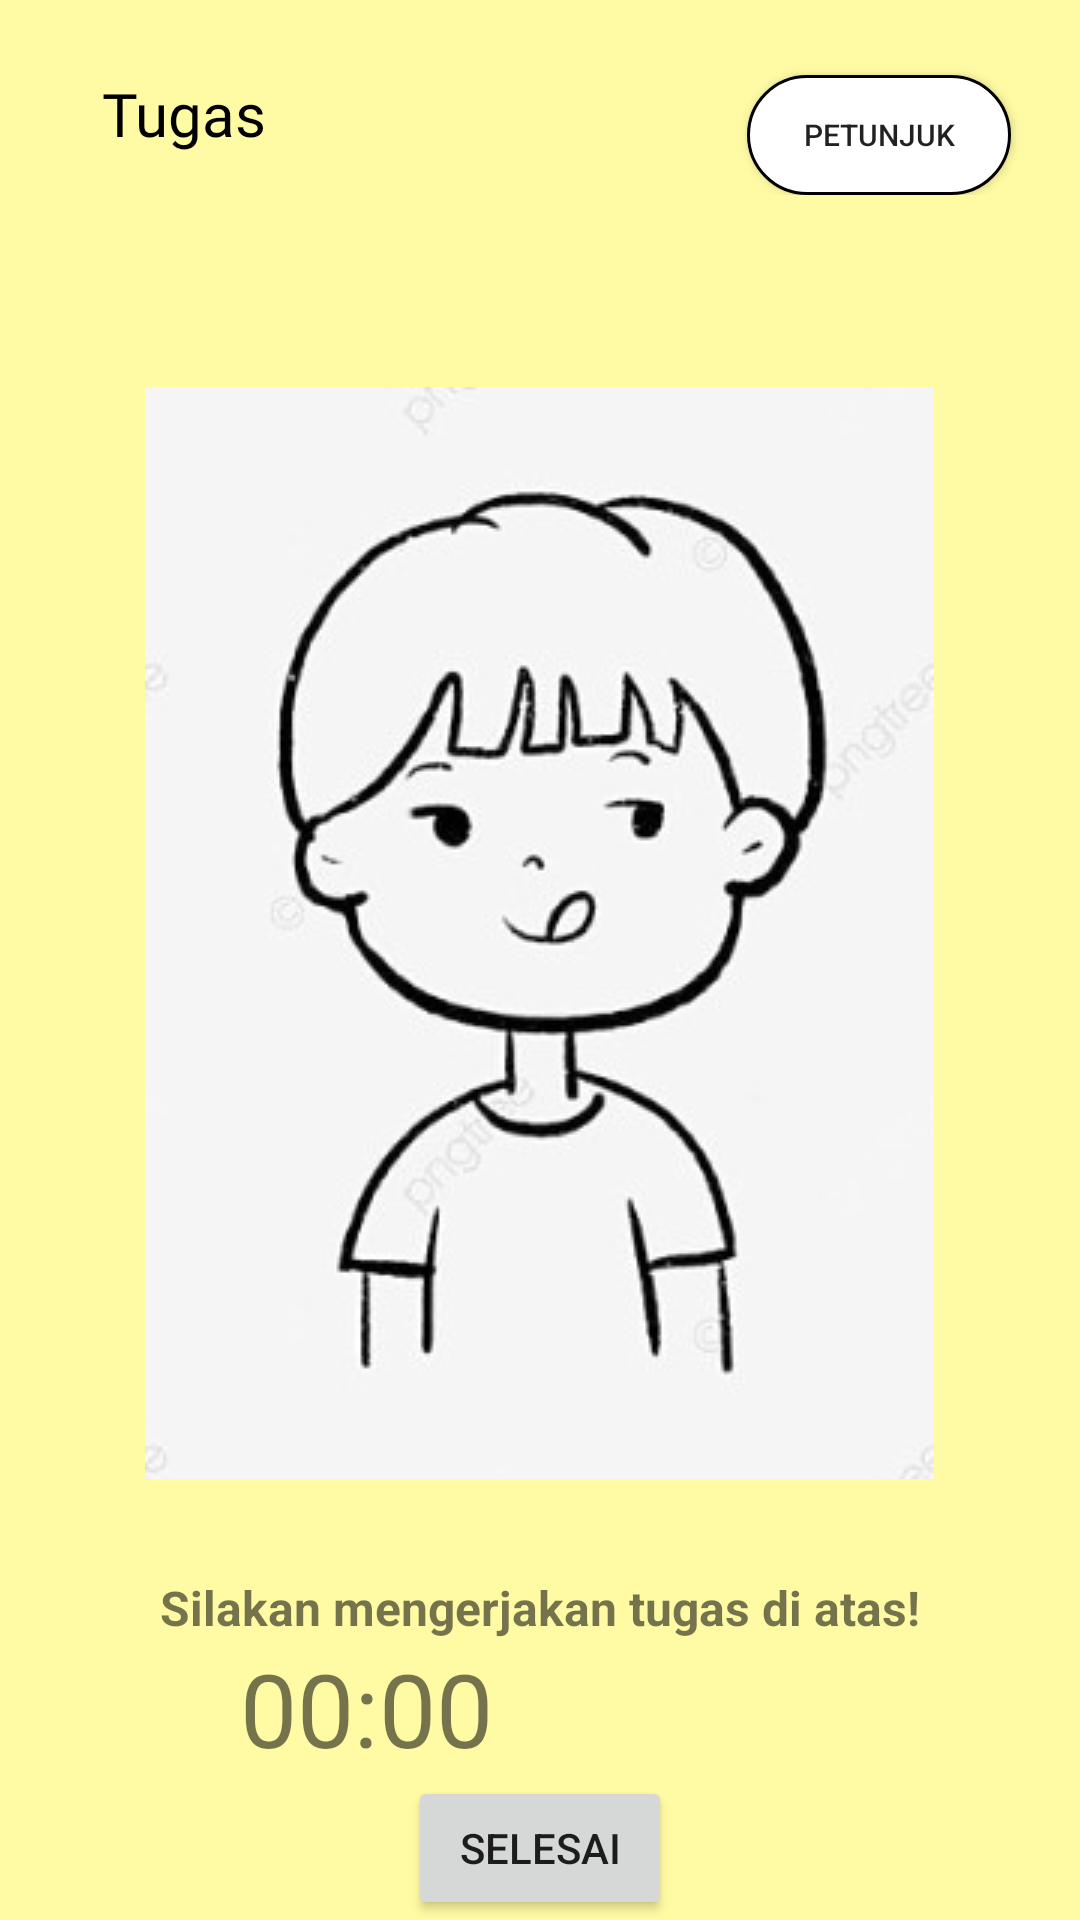

Write the Android layout XML for this screen, with the resource values it uses.
<!-- AndroidManifest.xml: application theme Theme.FocusOn -->
<!-- res/layout/activity_tugas_detail.xml -->
<?xml version="1.0" encoding="utf-8"?>
<androidx.constraintlayout.widget.ConstraintLayout xmlns:android="http://schemas.android.com/apk/res/android"
    xmlns:app="http://schemas.android.com/apk/res-auto"
    xmlns:tools="http://schemas.android.com/tools"
    android:layout_width="match_parent"
    android:layout_height="match_parent"
    android:background="@color/primary"
    tools:context=".TugasDetailActivity">


    <LinearLayout


        android:id="@+id/reg_nav"
        android:layout_width="match_parent"
        android:layout_height="wrap_content"
        android:orientation="horizontal"
        app:layout_constraintEnd_toEndOf="parent"
        app:layout_constraintStart_toStartOf="parent"
        app:layout_constraintTop_toTopOf="parent">




        <ImageView
            android:id="@+id/img_back"
            android:layout_width="wrap_content"
            android:layout_height="wrap_content"
            android:layout_marginLeft="24dp"
            android:layout_marginTop="24dp"
            android:onClick="backHomeActivity"
            android:src="@drawable/ic_back" />

        <TextView
            android:id="@+id/reg_nav_text"
            android:layout_width="wrap_content"
            android:layout_height="wrap_content"
            android:layout_marginLeft="10dp"
            android:layout_marginTop="22dp"
            android:fontFamily="@font/inter_bold"
            android:text="Tugas"
            android:textColor="@color/black"
            android:textSize="20sp" />

        <Button
            android:id="@+id/button2"
            android:layout_width="wrap_content"
            android:layout_height="40dp"
            android:layout_marginLeft="160dp"
            android:layout_marginTop="25dp"
            android:text="Petunjuk"
            android:textSize="10dp"
            android:background="@drawable/button_shape"/>


    </LinearLayout>

    <LinearLayout
        android:layout_width="match_parent"
        android:layout_height="wrap_content"
        android:adjustViewBounds="true"
        android:gravity="center"
        android:orientation="vertical"
        android:scaleType="fitXY"
        app:layout_constraintEnd_toEndOf="parent"
        app:layout_constraintStart_toStartOf="parent"
        app:layout_constraintTop_toBottomOf="@+id/reg_nav">

        <ImageView
            android:id="@+id/imageView"
            android:layout_width="309dp"
            android:layout_height="wrap_content"
            android:layout_marginTop="64dp"
            android:layout_weight="1"

            app:layout_constraintEnd_toEndOf="parent"
            app:layout_constraintStart_toStartOf="parent"
            app:layout_constraintTop_toBottomOf="@+id/reg_nav"
            android:src="@drawable/gambartugas" />

        <TextView
            android:id="@+id/textView"
            android:layout_width="wrap_content"
            android:layout_height="wrap_content"
            android:layout_marginTop="32dp"
            android:text="Silakan mengerjakan tugas di atas!"
            android:textSize="16sp"
            android:textStyle="bold"
            app:layout_constraintEnd_toEndOf="parent"
            app:layout_constraintStart_toStartOf="parent"
            app:layout_constraintTop_toBottomOf="@+id/imageView" />

        <TextView
            android:id="@+id/textViewCountdown"
            android:layout_width="200dp"
            android:layout_height="wrap_content"
            android:text="00:00"
            android:textSize="34sp"
            app:layout_constraintBottom_toTopOf="@+id/selesaiButton"
            app:layout_constraintEnd_toEndOf="parent"
            app:layout_constraintStart_toStartOf="parent"
            app:layout_constraintTop_toBottomOf="@+id/textView"/>

        <Button
            android:id="@+id/selesaiButton"
            android:layout_width="wrap_content"
            android:layout_height="wrap_content"
            android:layout_marginBottom="32dp"
            android:text="Selesai"
            app:layout_constraintBottom_toBottomOf="parent"
            app:layout_constraintEnd_toEndOf="parent"
            app:layout_constraintStart_toStartOf="parent"
            android:onClick="openSuksesTugas"/>
    </LinearLayout>


</androidx.constraintlayout.widget.ConstraintLayout>
<!-- resources referenced by this layout -->
<resources>
  <color name="black">#000000</color>
  <color name="primary">#FFFBA4</color>
  <!-- drawable button_shape (drawable) -->
  <?xml version="1.0" encoding="utf-8"?>
  <shape android:shape="rectangle" xmlns:android="http://schemas.android.com/apk/res/android">
  
      <solid android:color="@color/white"/>
      <corners android:radius="25dp"/>
      <stroke android:width="3px" android:color="#000000" />
  </shape>
  <!-- drawable gambartugas: jpeg bitmap (drawable, 15160 bytes) -->
  <style name="Theme.FocusOn" parent="Theme.AppCompat.Light.DarkActionBar">
          <item name="colorPrimary">@color/primary</item>
          <item name="colorSecondary">@color/white</item>
          <item name="colorAccent">@color/black</item>
      </style>
  <color name="white">#FFFFFF</color>
</resources>
